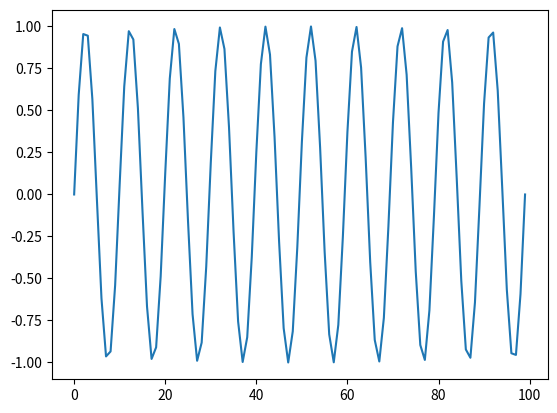

The script that saved this image:
import numpy as np

def feature_extract(windowData):
    #compute features
    ssc_thresh=0.05
    zc_thresh=0.05

    nSamples,nChannels=windowData.shape

    MAV = np.zeros(nChannels)
    LEN = np.zeros(nChannels)
    ZC = np.zeros(nChannels)
    SSC = np.zeros(nChannels)
    VAR = np.zeros(nChannels)

    t=0.0
    for iChannel in range(0,nChannels):
        y=windowData[:,iChannel]
        dy=np.diff(y)
        MAV[iChannel]=np.mean(abs(y))
        LEN[iChannel]=np.sum(abs(dy))
        ZC[iChannel]=0
        SSC[iChannel]=0
        VAR[iChannel]=np.var(y)
        for iSample in range(1,nSamples-1):

            # Define criteria for crossing zero
            zeroCross=(y[iSample] - t > 0 and y[iSample + 1] - t < 0) or (y[iSample] - t < 0 and y[iSample + 1] - t > 0)
            overThreshold=abs(y[iSample] - t - y[iSample + 1] - t) > zc_thresh
            if zeroCross and overThreshold:
                # Count a zero cross
                ZC[iChannel]=ZC[iChannel] + 1
            
            # Define criteria for counting slope sign changes
            signChange = (y[iSample] > y[iSample - 1]) and (y[iSample] > y[iSample + 1]) or (y[iSample] < y[iSample - 1]) and (y[iSample] < y[iSample + 1])
            overThreshold=abs(y[iSample] - y[iSample + 1]) > ssc_thresh or abs(y[iSample] - y[iSample - 1]) > ssc_thresh
            if signChange and overThreshold:
                # Count a slope change
                SSC[iChannel]=SSC[iChannel] + 1
    
    # Normalize features so they are independant of the window size    
    Fs=200
    
    # MAV shouldn't be normalized
    #
    
    normMAV=MAV
    normLEN=LEN / (nSamples / Fs)
    normZC=ZC / (nSamples / Fs)
    normSSC=SSC / (nSamples / Fs)
    normVAR=VAR / (nSamples / Fs)
    #normVAR=np.min(normVAR,50)
    #normMAV=np.min(normMAV,50)
    features=np.vstack((normMAV,normLEN,normZC,normSSC))
    return features


import matplotlib.pyplot as plt
import math

emg_buffer = np.zeros((100,8))
sinArray = np.sin(2*math.pi*10*np.linspace(0,1,num=100))

emg_buffer[:,:1] = np.reshape(sinArray,(100,1))
plt.plot(sinArray)

f = feature_extract(emg_buffer)
print(f[:,:1])
